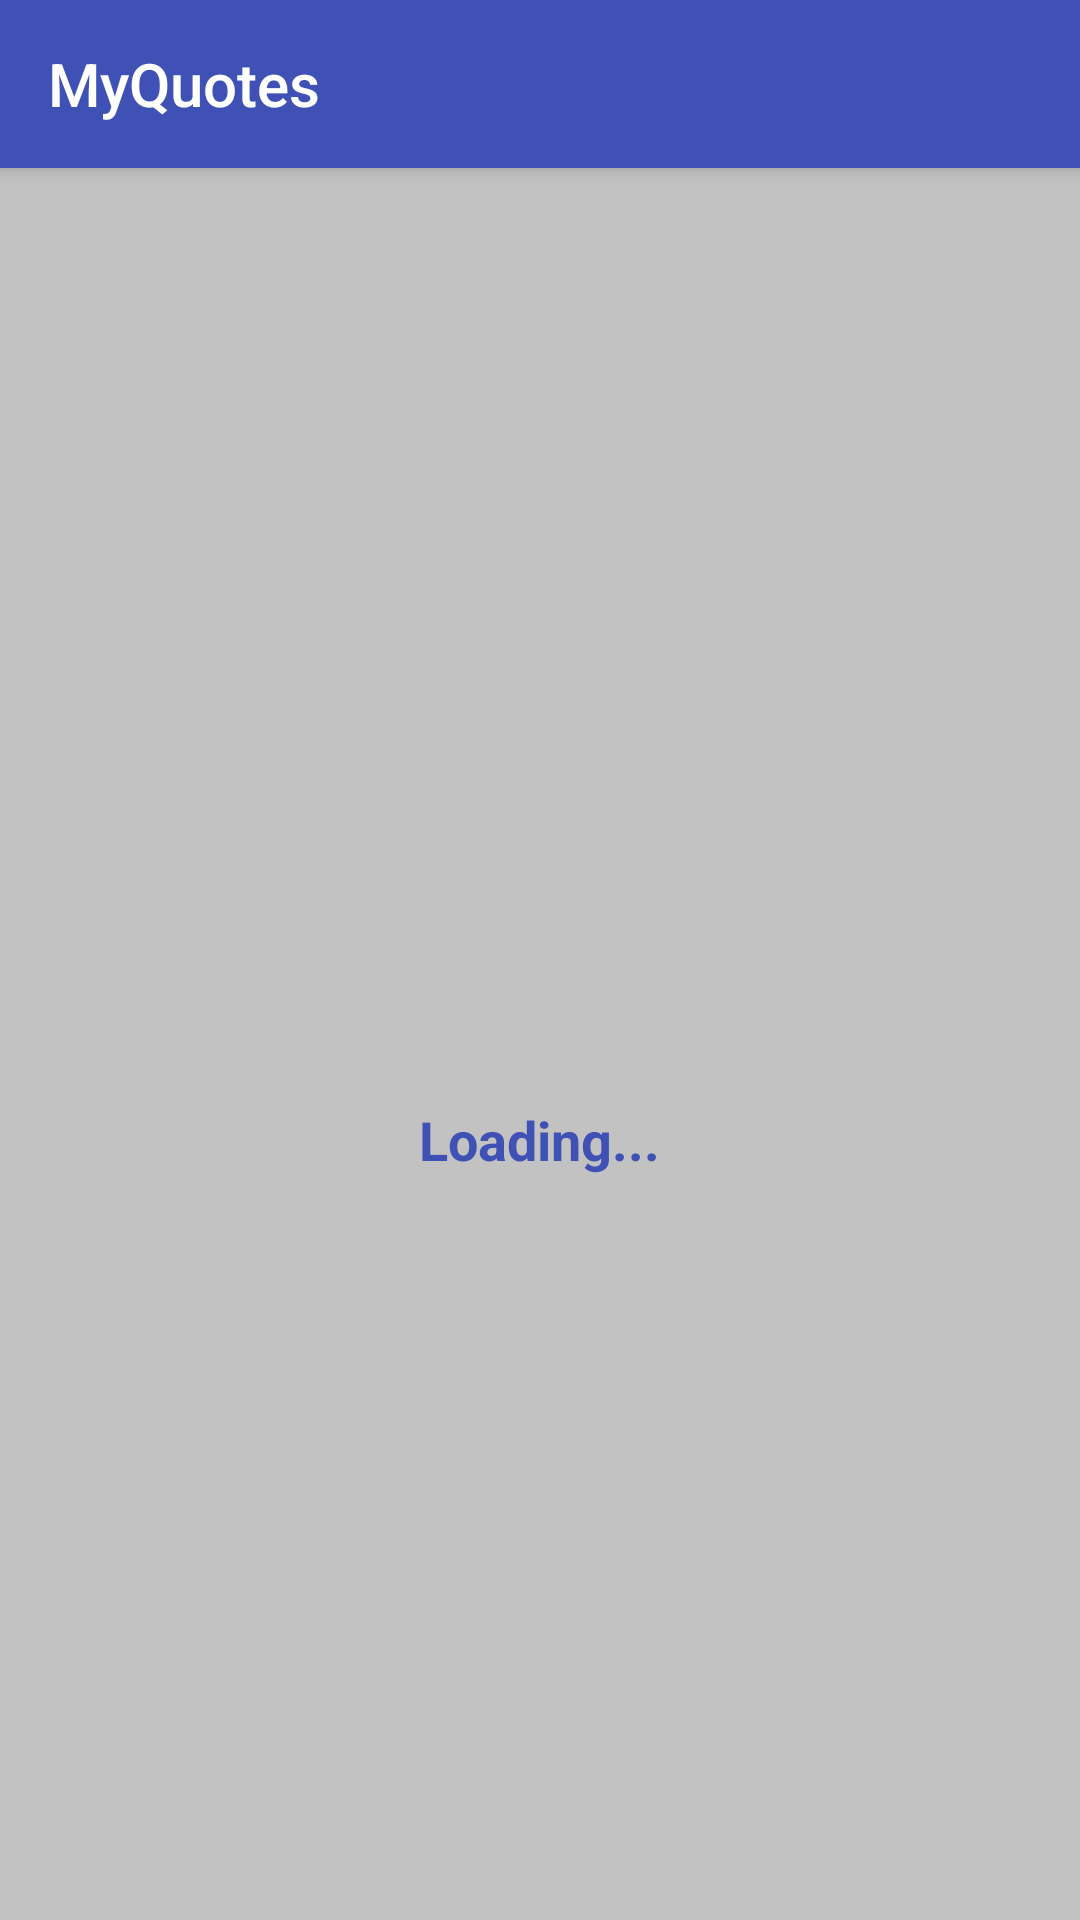

Write the Android layout XML for this screen, with the resource values it uses.
<!-- AndroidManifest.xml: application theme AppTheme -->
<!-- res/layout/activity_main.xml -->
<?xml version="1.0" encoding="utf-8"?>
<android.support.design.widget.CoordinatorLayout
    xmlns:android="http://schemas.android.com/apk/res/android"
    xmlns:tools="http://schemas.android.com/tools"
    xmlns:app="http://schemas.android.com/apk/res-auto"
    android:layout_width="match_parent"
    android:layout_height="match_parent"
    tools:context=".MainActivity">

    <android.support.design.widget.AppBarLayout
        android:id="@+id/appbar"
        android:layout_width="match_parent"
        android:layout_height="wrap_content"
        android:theme="@style/AppTheme.AppBarOverlay">

        <android.support.v7.widget.Toolbar
            android:id="@+id/toolbar"
            android:layout_width="match_parent"
            android:layout_height="@dimen/action_bar_default_height"
            app:title="MyQuotes">
        </android.support.v7.widget.Toolbar>

    </android.support.design.widget.AppBarLayout>

    <android.support.v4.widget.NestedScrollView
        android:layout_width="match_parent"
        android:layout_height="match_parent"
        android:fitsSystemWindows="true"
        android:fillViewport="true"
        app:layout_behavior="@string/appbar_scrolling_view_behavior">

        <RelativeLayout
            android:layout_width="match_parent"
            android:layout_height="match_parent"
            android:background="@color/colorGrey">

            <android.support.v7.widget.RecyclerView
                android:id="@+id/recyclerview"
                android:layout_width="match_parent"
                android:layout_height="match_parent">
            </android.support.v7.widget.RecyclerView>

            <RelativeLayout
                android:id="@+id/loading"
                android:layout_width="wrap_content"
                android:layout_height="wrap_content"
                android:layout_centerInParent="true">

                <ProgressBar
                    android:id="@+id/progress"
                    android:indeterminateTint="@color/colorPrimary"
                    android:layout_width="wrap_content"
                    android:layout_height="wrap_content"
                    android:layout_centerInParent="true"/>

                <TextView
                    android:layout_width="wrap_content"
                    android:layout_height="wrap_content"
                    android:text="Loading..."
                    android:textColor="@color/colorPrimary"
                    android:layout_below="@+id/progress"
                    android:textSize="18sp"
                    android:textStyle="bold"
                    android:layout_centerHorizontal="true"
                    android:layout_marginTop="@dimen/margin_16"/>
            </RelativeLayout>
        </RelativeLayout>

    </android.support.v4.widget.NestedScrollView>


</android.support.design.widget.CoordinatorLayout>
<!-- resources referenced by this layout -->
<resources>
  <color name="colorGrey">#c2c2c2</color>
  <color name="colorPrimary">#3F51B5</color>
  <dimen name="action_bar_default_height">56dp</dimen>
  <dimen name="margin_16">16dp</dimen>
  <style name="AppTheme.AppBarOverlay" parent="ThemeOverlay.AppCompat.Dark.ActionBar" />
  <style name="AppTheme" parent="Theme.AppCompat.Light.NoActionBar">
          
          <item name="colorPrimary">@color/colorPrimary</item>
          <item name="colorPrimaryDark">@color/colorPrimaryDark</item>
          <item name="colorAccent">@color/colorAccent</item>
      </style>
  <color name="colorPrimaryDark">#303F9F</color>
  <color name="colorAccent">#FF4081</color>
</resources>
